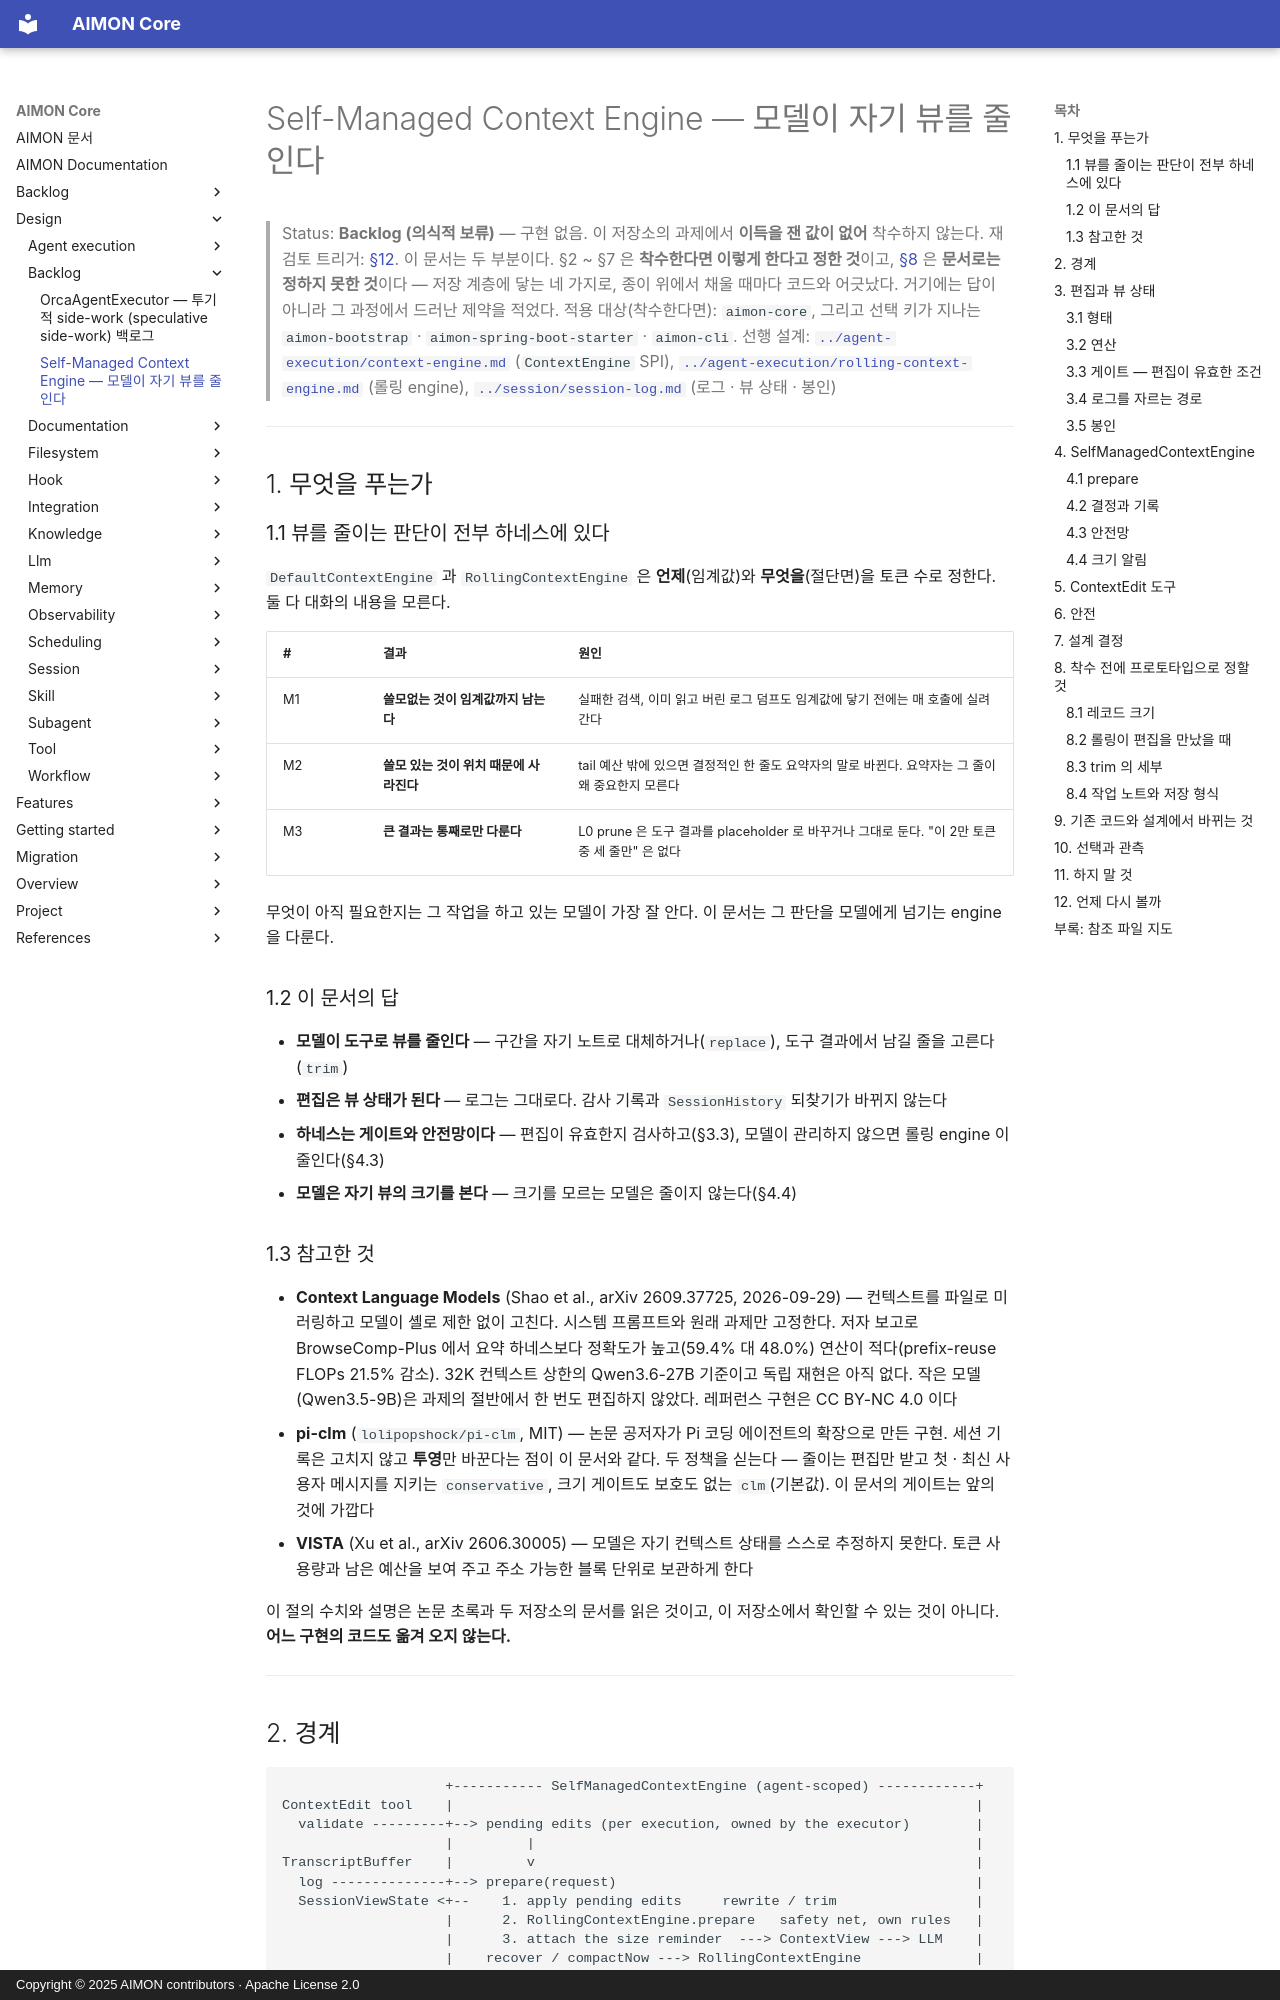

repository: kangwoo/aimon-core · page: design/backlog/self-managed-context-engine/index.html · generator: mkdocs · copyright: Copyright © 2025 AIMON contributors · Apache License 2.0

# Self-Managed Context Engine — 모델이 자기 뷰를 줄인다

> Status: **Backlog (의식적 보류)** — 구현 없음. 이 저장소의 과제에서 **이득을 잰 값이 없어** 착수하지 않는다.
> 재검토 트리거: [§12](#12-언제-다시-볼까).
> 이 문서는 두 부분이다. §2 ~ §7 은 **착수한다면 이렇게 한다고 정한 것**이고, [§8](#8-착수-전에-프로토타입으로-정할-것) 은
> **문서로는 정하지 못한 것**이다 — 저장 계층에 닿는 네 가지로, 종이 위에서 채울 때마다 코드와 어긋났다. 거기에는 답이
> 아니라 그 과정에서 드러난 제약을 적었다.
> 적용 대상(착수한다면): `aimon-core`, 그리고 선택 키가 지나는 `aimon-bootstrap` · `aimon-spring-boot-starter` · `aimon-cli`.
> 선행 설계: [`../agent-execution/context-engine.md`](../agent-execution/context-engine.md) (`ContextEngine` SPI),
> [`../agent-execution/rolling-context-engine.md`](../agent-execution/rolling-context-engine.md) (롤링 engine), [`../session/session-log.md`](../session/session-log.md) (로그 · 뷰 상태 · 봉인)

---

## 1. 무엇을 푸는가

### 1.1 뷰를 줄이는 판단이 전부 하네스에 있다

`DefaultContextEngine` 과 `RollingContextEngine` 은 **언제**(임계값)와 **무엇을**(절단면)을 토큰 수로 정한다. 둘 다
대화의 내용을 모른다.

| # | 결과 | 원인 |
|---|------|------|
| M1 | **쓸모없는 것이 임계값까지 남는다** | 실패한 검색, 이미 읽고 버린 로그 덤프도 임계값에 닿기 전에는 매 호출에 실려 간다 |
| M2 | **쓸모 있는 것이 위치 때문에 사라진다** | tail 예산 밖에 있으면 결정적인 한 줄도 요약자의 말로 바뀐다. 요약자는 그 줄이 왜 중요한지 모른다 |
| M3 | **큰 결과는 통째로만 다룬다** | L0 prune 은 도구 결과를 placeholder 로 바꾸거나 그대로 둔다. "이 2만 토큰 중 세 줄만" 은 없다 |

무엇이 아직 필요한지는 그 작업을 하고 있는 모델이 가장 잘 안다. 이 문서는 그 판단을 모델에게 넘기는 engine 을 다룬다.

### 1.2 이 문서의 답

- **모델이 도구로 뷰를 줄인다** — 구간을 자기 노트로 대체하거나(`replace`), 도구 결과에서 남길 줄을 고른다(`trim`)
- **편집은 뷰 상태가 된다** — 로그는 그대로다. 감사 기록과 `SessionHistory` 되찾기가 바뀌지 않는다
- **하네스는 게이트와 안전망이다** — 편집이 유효한지 검사하고(§3.3), 모델이 관리하지 않으면 롤링 engine 이 줄인다(§4.3)
- **모델은 자기 뷰의 크기를 본다** — 크기를 모르는 모델은 줄이지 않는다(§4.4)

### 1.3 참고한 것

- **Context Language Models** (Shao et al., arXiv 2609.37725, 2026-09-29) — 컨텍스트를 파일로 미러링하고 모델이 셸로
  제한 없이 고친다. 시스템 프롬프트와 원래 과제만 고정한다. 저자 보고로 BrowseComp-Plus 에서 요약 하네스보다 정확도가
  높고(59.4% 대 48.0%) 연산이 적다(prefix-reuse FLOPs 21.5% 감소). 32K 컨텍스트 상한의 Qwen3.6-27B 기준이고 독립 재현은
  아직 없다. 작은 모델(Qwen3.5-9B)은 과제의 절반에서 한 번도 편집하지 않았다. 레퍼런스 구현은 CC BY-NC 4.0 이다
- **pi-clm** (`lolipopshock/pi-clm`, MIT) — 논문 공저자가 Pi 코딩 에이전트의 확장으로 만든 구현. 세션 기록은 고치지 않고
  **투영**만 바꾼다는 점이 이 문서와 같다. 두 정책을 싣는다 — 줄이는 편집만 받고 첫 · 최신 사용자 메시지를 지키는
  `conservative`, 크기 게이트도 보호도 없는 `clm`(기본값). 이 문서의 게이트는 앞의 것에 가깝다
- **VISTA** (Xu et al., arXiv 2606.30005) — 모델은 자기 컨텍스트 상태를 스스로 추정하지 못한다. 토큰 사용량과 남은
  예산을 보여 주고 주소 가능한 블록 단위로 보관하게 한다

이 절의 수치와 설명은 논문 초록과 두 저장소의 문서를 읽은 것이고, 이 저장소에서 확인할 수 있는 것이 아니다. **어느
구현의 코드도 옮겨 오지 않는다.**

---
